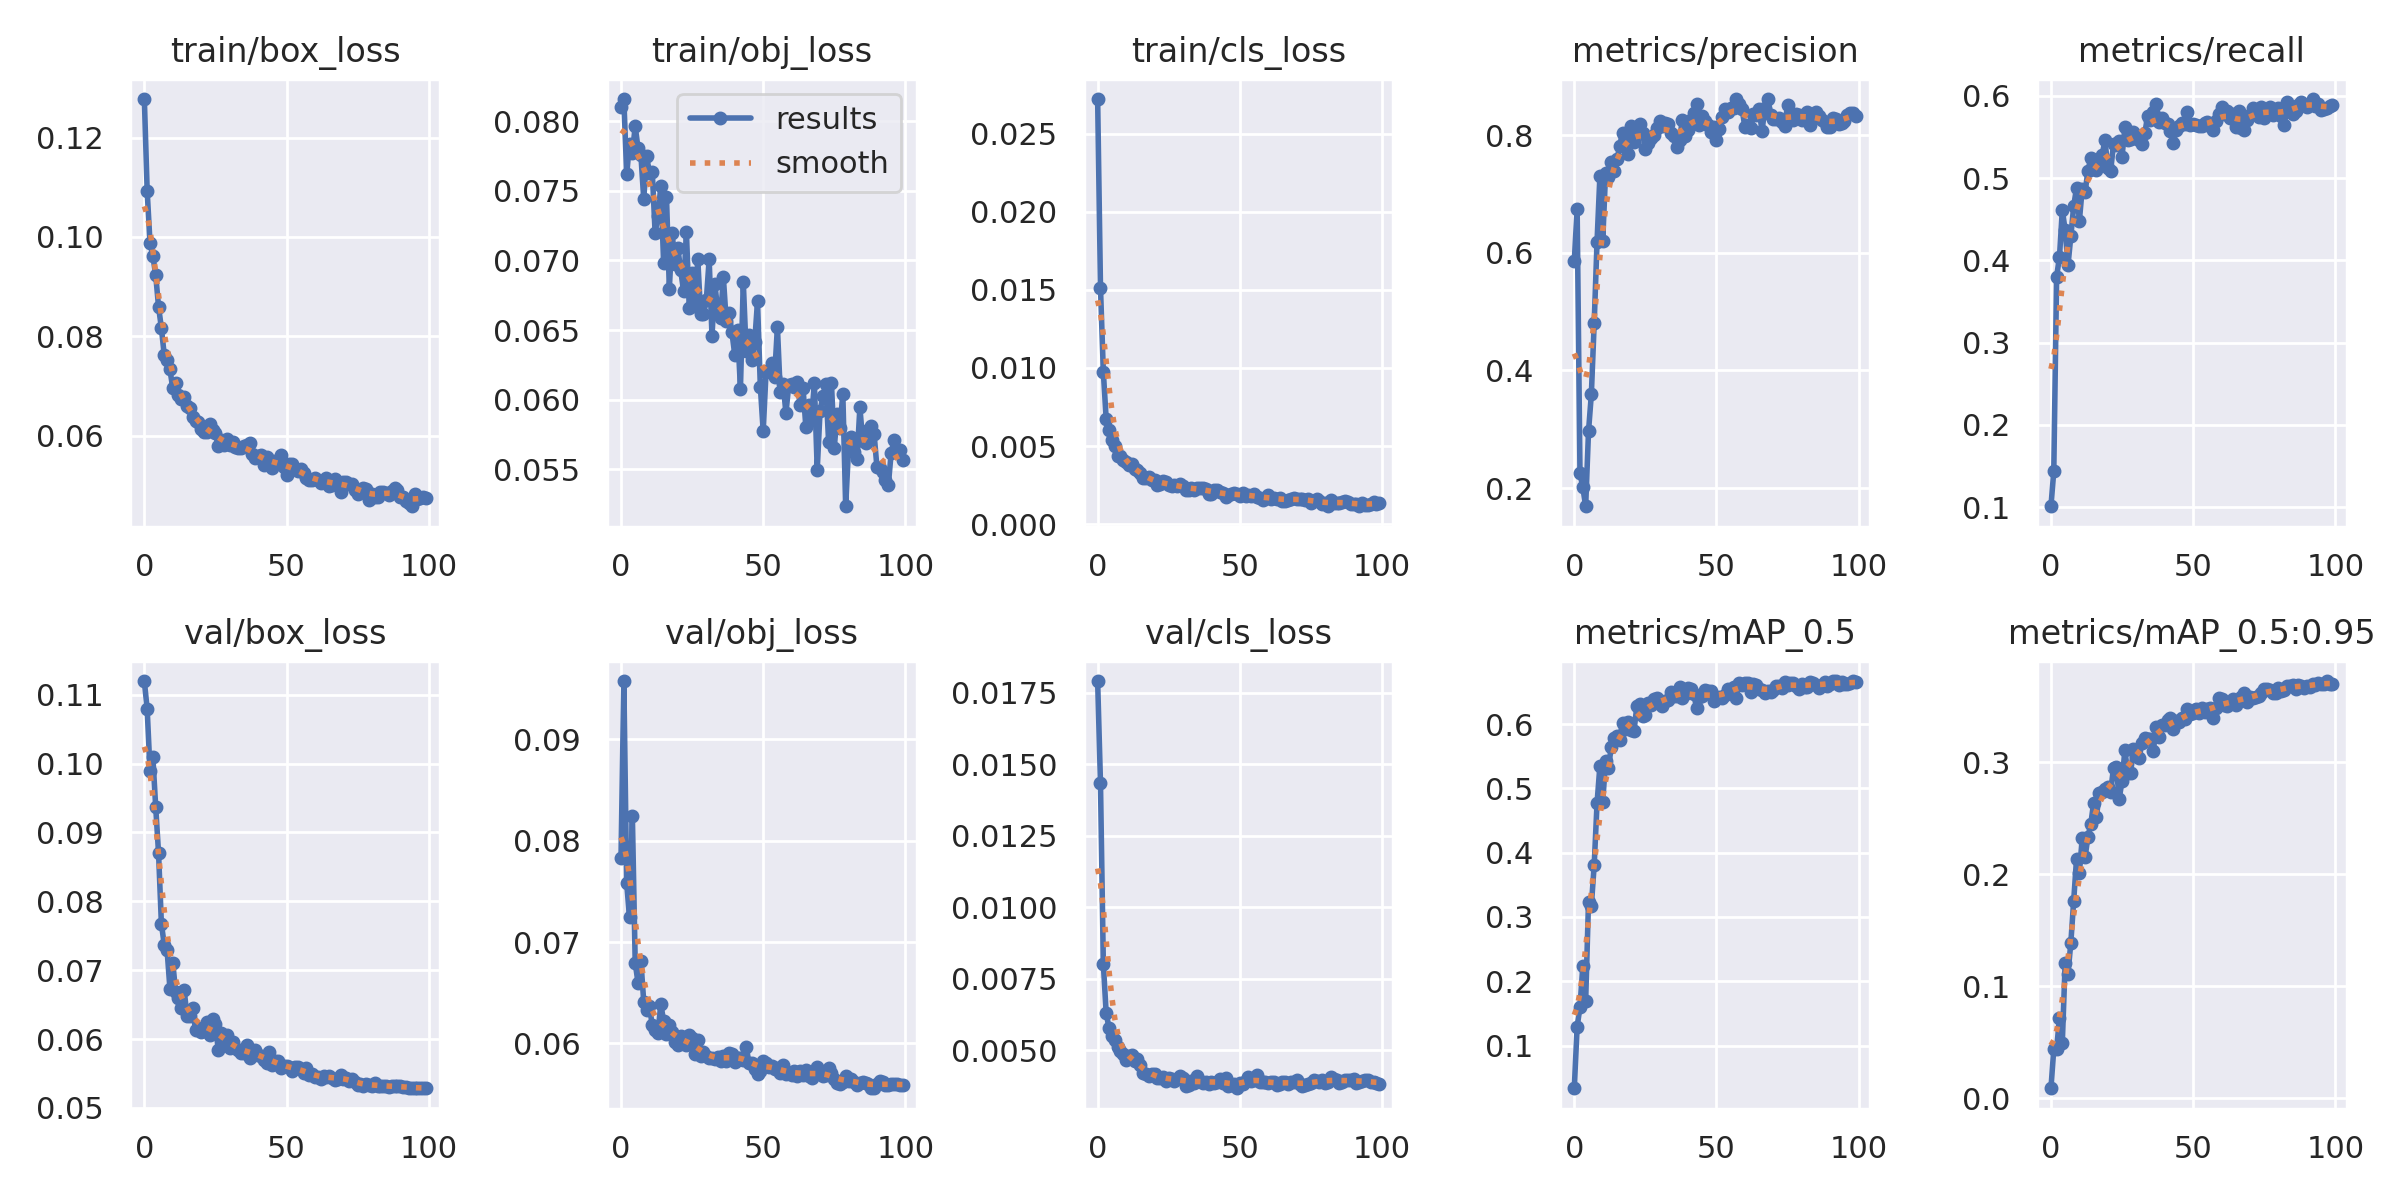

The file beside this chart, header and first rows:
epoch, train/box_loss, train/obj_loss, train/cls_loss, metrics/precision, metrics/recall, metrics/mAP_0.5, metrics/mAP_0.5:0.95, val/box_loss, val/obj_loss, val/cls_loss, x/lr0, x/lr1, x/lr2
0, 0.1277, 0.08105, 0.02721, 0.5857, 0.1012, 0.03374, 0.008743, 0.112, 0.07825, 0.01791, 0.0784, 0.0024, 0.0024
1, 0.1092, 0.0816, 0.01514, 0.6748, 0.1437, 0.1294, 0.04367, 0.1079, 0.09575, 0.01433, 0.05585, 0.004851, 0.004851
2, 0.09879, 0.07619, 0.009759, 0.2252, 0.3804, 0.1598, 0.04373, 0.09894, 0.0758, 0.00803, 0.03325, 0.007254, 0.007254
3, 0.09618, 0.07839, 0.006736, 0.2013, 0.4041, 0.2238, 0.0716, 0.1009, 0.07243, 0.006295, 0.01061, 0.009606, 0.009606
4, 0.0923, 0.07772, 0.006021, 0.1691, 0.4611, 0.1699, 0.04956, 0.09367, 0.08244, 0.00578, 0.009604, 0.009604, 0.009604
5, 0.08593, 0.07963, 0.005409, 0.2964, 0.4368, 0.3239, 0.1207, 0.08698, 0.06794, 0.005497, 0.009604, 0.009604, 0.009604
6, 0.08166, 0.07805, 0.004996, 0.3595, 0.3942, 0.3177, 0.1111, 0.07671, 0.06596, 0.005373, 0.009505, 0.009505, 0.009505
7, 0.07623, 0.07758, 0.00437, 0.4805, 0.4296, 0.3808, 0.1388, 0.07371, 0.06812, 0.005119, 0.009406, 0.009406, 0.009406
8, 0.07519, 0.0744, 0.004364, 0.6187, 0.4659, 0.4768, 0.1762, 0.0729, 0.0641, 0.004962, 0.009307, 0.009307, 0.009307
9, 0.07335, 0.07751, 0.004086, 0.73, 0.4883, 0.5346, 0.2135, 0.06731, 0.0633, 0.004877, 0.009208, 0.009208, 0.009208
10, 0.06953, 0.07627, 0.003975, 0.6201, 0.4482, 0.4792, 0.2013, 0.07108, 0.06367, 0.004655, 0.009109, 0.009109, 0.009109
11, 0.07067, 0.07634, 0.003803, 0.7359, 0.4873, 0.5424, 0.232, 0.06689, 0.06177, 0.004789, 0.00901, 0.00901, 0.00901
12, 0.06814, 0.07198, 0.003843, 0.7291, 0.4826, 0.5312, 0.215, 0.06599, 0.06136, 0.004822, 0.008911, 0.008911, 0.008911
13, 0.06738, 0.07321, 0.003515, 0.7543, 0.5089, 0.5646, 0.2332, 0.06449, 0.06103, 0.004634, 0.008812, 0.008812, 0.008812
14, 0.06777, 0.07532, 0.003449, 0.7389, 0.5239, 0.578, 0.2444, 0.06713, 0.06389, 0.004675, 0.008713, 0.008713, 0.008713
15, 0.06596, 0.06979, 0.00325, 0.7586, 0.5114, 0.5811, 0.2635, 0.06339, 0.0622, 0.004487, 0.008614, 0.008614, 0.008614
16, 0.06565, 0.07455, 0.002985, 0.7815, 0.5093, 0.5744, 0.2513, 0.06333, 0.06091, 0.004218, 0.008515, 0.008515, 0.008515
17, 0.06385, 0.06798, 0.002928, 0.8035, 0.516, 0.6016, 0.2722, 0.06455, 0.06179, 0.004174, 0.008416, 0.008416, 0.008416
18, 0.06308, 0.07196, 0.003027, 0.7927, 0.5281, 0.5926, 0.2736, 0.06125, 0.06112, 0.004084, 0.008317, 0.008317, 0.008317
19, 0.06286, 0.06971, 0.002838, 0.7676, 0.5462, 0.6029, 0.2757, 0.06161, 0.06013, 0.004151, 0.008218, 0.008218, 0.008218
20, 0.06144, 0.07086, 0.002805, 0.815, 0.5118, 0.5908, 0.2778, 0.06109, 0.05988, 0.004181, 0.008119, 0.008119, 0.008119
21, 0.06074, 0.06928, 0.002496, 0.789, 0.509, 0.5897, 0.2735, 0.0618, 0.06072, 0.004017, 0.00802, 0.00802, 0.00802
22, 0.06075, 0.06781, 0.002576, 0.8094, 0.5413, 0.6276, 0.2951, 0.06245, 0.06016, 0.004023, 0.007921, 0.007921, 0.007921
23, 0.06243, 0.07206, 0.00278, 0.8185, 0.5407, 0.6313, 0.2953, 0.06064, 0.05987, 0.004055, 0.007822, 0.007822, 0.007822
24, 0.06121, 0.06662, 0.0027, 0.8034, 0.5449, 0.6122, 0.2672, 0.06297, 0.06082, 0.003939, 0.007723, 0.007723, 0.007723
25, 0.0606, 0.06908, 0.002482, 0.7764, 0.5261, 0.6145, 0.2832, 0.06216, 0.06053, 0.004026, 0.007624, 0.007624, 0.007624
26, 0.0579, 0.0667, 0.002476, 0.7871, 0.5616, 0.6324, 0.3106, 0.05839, 0.05896, 0.004005, 0.007525, 0.007525, 0.007525
27, 0.05911, 0.07009, 0.002501, 0.7955, 0.5457, 0.6289, 0.2903, 0.06085, 0.0603, 0.003929, 0.007426, 0.007426, 0.007426
28, 0.05815, 0.06617, 0.00243, 0.8002, 0.5472, 0.6381, 0.29, 0.06001, 0.05871, 0.00398, 0.007327, 0.007327, 0.007327
29, 0.05935, 0.06616, 0.002587, 0.8119, 0.5554, 0.64, 0.3118, 0.06066, 0.05919, 0.004099, 0.007228, 0.007228, 0.007228
30, 0.05818, 0.06714, 0.002472, 0.8235, 0.5483, 0.6347, 0.3056, 0.05867, 0.05877, 0.004018, 0.007129, 0.007129, 0.007129
31, 0.05868, 0.07007, 0.002164, 0.8157, 0.5464, 0.6283, 0.3033, 0.0596, 0.05861, 0.003754, 0.00703, 0.00703, 0.00703
32, 0.05768, 0.06458, 0.002212, 0.8205, 0.5419, 0.6357, 0.3173, 0.05873, 0.05858, 0.003788, 0.006931, 0.006931, 0.006931
33, 0.05756, 0.06833, 0.002309, 0.8183, 0.5544, 0.637, 0.3217, 0.05844, 0.05846, 0.003909, 0.006832, 0.006832, 0.006832
34, 0.05748, 0.06642, 0.002198, 0.8042, 0.5756, 0.6498, 0.3209, 0.05802, 0.05863, 0.003864, 0.006733, 0.006733, 0.006733
35, 0.05798, 0.06588, 0.002335, 0.7976, 0.5701, 0.643, 0.3205, 0.05793, 0.05823, 0.004083, 0.006634, 0.006634, 0.006634
36, 0.05819, 0.06878, 0.00233, 0.7789, 0.5806, 0.6431, 0.3101, 0.05913, 0.05874, 0.003932, 0.006535, 0.006535, 0.006535
37, 0.05858, 0.06565, 0.002318, 0.7915, 0.5906, 0.6571, 0.3311, 0.05726, 0.05826, 0.003855, 0.006436, 0.006436, 0.006436
38, 0.05627, 0.06624, 0.002247, 0.826, 0.5684, 0.641, 0.3224, 0.05808, 0.05904, 0.003887, 0.006337, 0.006337, 0.006337
39, 0.05555, 0.06484, 0.001954, 0.7982, 0.5728, 0.6468, 0.333, 0.05849, 0.05892, 0.003817, 0.006238, 0.006238, 0.006238
40, 0.05599, 0.06323, 0.00192, 0.8082, 0.5665, 0.6561, 0.3332, 0.05771, 0.05817, 0.003884, 0.006139, 0.006139, 0.006139
41, 0.05611, 0.06497, 0.00217, 0.8256, 0.5655, 0.6544, 0.3374, 0.0576, 0.05853, 0.003868, 0.00604, 0.00604, 0.00604
42, 0.05403, 0.0608, 0.002177, 0.8367, 0.5578, 0.6462, 0.3394, 0.05694, 0.05859, 0.003879, 0.005941, 0.005941, 0.005941
43, 0.05582, 0.06845, 0.002037, 0.852, 0.5424, 0.6253, 0.3298, 0.05656, 0.05838, 0.004003, 0.005842, 0.005842, 0.005842
44, 0.05516, 0.0635, 0.001982, 0.8163, 0.5587, 0.6428, 0.3367, 0.05813, 0.05966, 0.003858, 0.005743, 0.005743, 0.005743
45, 0.0536, 0.06461, 0.001743, 0.8316, 0.5627, 0.6441, 0.3359, 0.05617, 0.05811, 0.004015, 0.005644, 0.005644, 0.005644
46, 0.05495, 0.06286, 0.001898, 0.8237, 0.5665, 0.6531, 0.3395, 0.05675, 0.05803, 0.003732, 0.005545, 0.005545, 0.005545
47, 0.05446, 0.06412, 0.001908, 0.8173, 0.5653, 0.6512, 0.3386, 0.05689, 0.05751, 0.003774, 0.005446, 0.005446, 0.005446
48, 0.05609, 0.06705, 0.001999, 0.8052, 0.5803, 0.6506, 0.3474, 0.05583, 0.057, 0.003807, 0.005347, 0.005347, 0.005347
49, 0.05371, 0.06094, 0.001915, 0.8137, 0.5646, 0.6358, 0.3431, 0.05603, 0.05723, 0.00367, 0.005248, 0.005248, 0.005248
50, 0.05207, 0.05773, 0.001832, 0.7915, 0.5656, 0.6398, 0.3438, 0.05608, 0.05828, 0.003845, 0.005149, 0.005149, 0.005149
51, 0.05431, 0.06196, 0.001985, 0.8106, 0.5651, 0.6421, 0.3471, 0.05601, 0.05805, 0.003824, 0.00505, 0.00505, 0.00505
52, 0.05423, 0.06213, 0.00183, 0.8305, 0.5631, 0.6405, 0.3442, 0.05538, 0.05771, 0.003927, 0.004951, 0.004951, 0.004951
53, 0.05326, 0.06264, 0.001875, 0.8443, 0.5637, 0.6459, 0.3483, 0.05595, 0.05779, 0.004062, 0.004852, 0.004852, 0.004852
54, 0.05288, 0.06164, 0.001778, 0.8398, 0.5667, 0.6539, 0.3444, 0.05593, 0.05745, 0.003927, 0.004753, 0.004753, 0.004753
55, 0.05338, 0.06522, 0.001962, 0.8461, 0.5685, 0.6535, 0.3477, 0.05568, 0.05757, 0.00396, 0.004654, 0.004654, 0.004654
56, 0.05257, 0.06053, 0.001767, 0.846, 0.563, 0.6569, 0.3486, 0.05501, 0.05708, 0.00412, 0.004555, 0.004555, 0.004555
57, 0.0516, 0.06114, 0.00171, 0.861, 0.5583, 0.641, 0.3397, 0.0558, 0.0579, 0.00389, 0.004456, 0.004456, 0.004456
58, 0.05119, 0.05904, 0.001583, 0.8526, 0.5696, 0.6644, 0.3483, 0.05484, 0.05698, 0.003876, 0.004357, 0.004357, 0.004357
59, 0.05115, 0.06107, 0.001668, 0.8444, 0.5776, 0.6604, 0.3574, 0.05488, 0.05704, 0.003905, 0.004258, 0.004258, 0.004258
... 40 more rows
